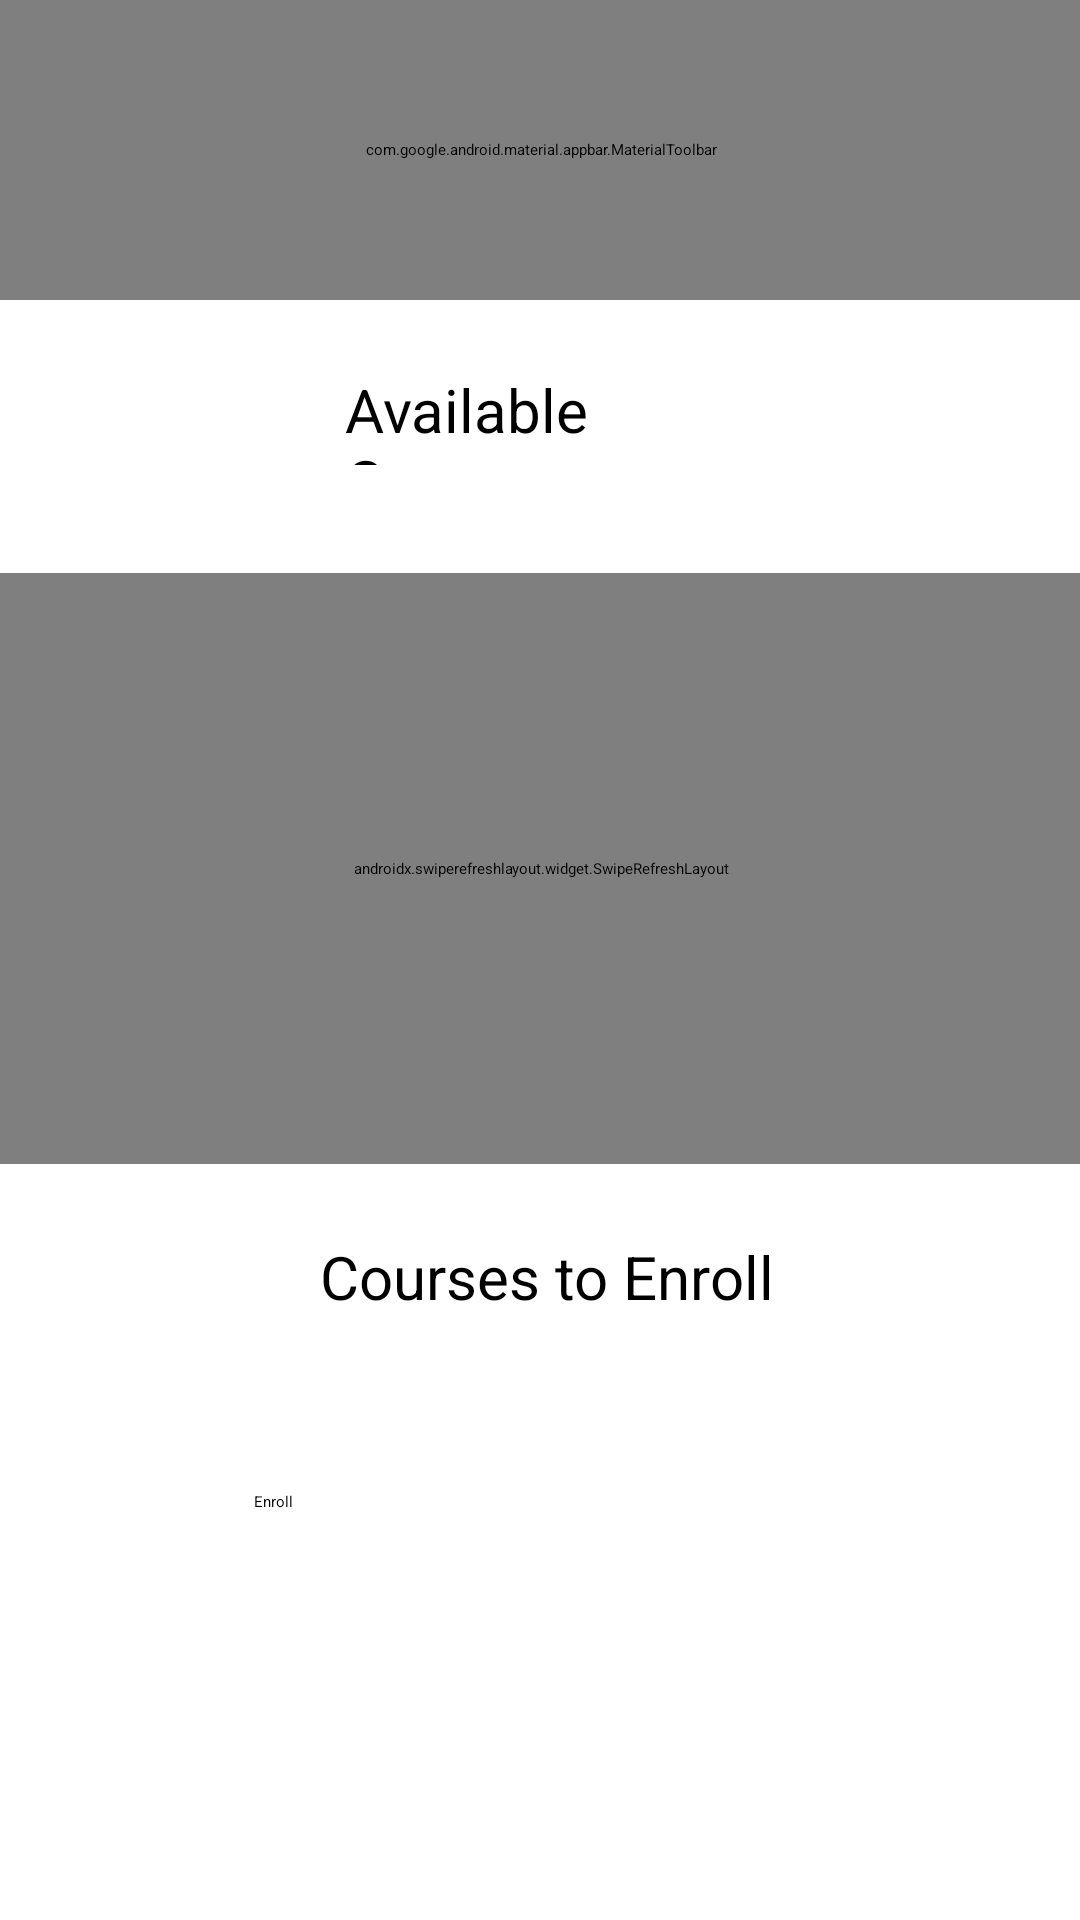

The Android layout XML behind this screen, and the referenced resources:
<!-- AndroidManifest.xml: activity theme Theme.EnrollmentApp -->
<!-- res/layout/activity_enrollment.xml -->
<?xml version="1.0" encoding="utf-8"?>
<androidx.constraintlayout.widget.ConstraintLayout xmlns:android="http://schemas.android.com/apk/res/android"
    xmlns:app="http://schemas.android.com/apk/res-auto"
    xmlns:tools="http://schemas.android.com/tools"
    android:layout_width="match_parent"
    android:layout_height="match_parent">

    <com.google.android.material.appbar.MaterialToolbar
        android:id="@+id/materialToolbar"
        android:layout_width="393dp"
        android:layout_height="100dp"
        android:background="?attr/colorPrimary"
        android:minHeight="?attr/actionBarSize"
        android:theme="?attr/actionBarTheme"
        app:layout_constraintEnd_toEndOf="parent"
        app:layout_constraintStart_toStartOf="parent"
        app:layout_constraintTop_toTopOf="parent">

        <Button
            android:layout_marginTop="50dp"
            android:id="@+id/button2"
            android:layout_width="150dp"
            android:layout_height="48dp"
            android:background="@android:drawable/ic_menu_revert"
            android:contentDescription="go_back"
            android:text="Go Back"
            app:icon="@android:drawable/ic_menu_revert"
            tools:layout_editor_absoluteX="8dp"
            tools:layout_editor_absoluteY="16dp" />
    </com.google.android.material.appbar.MaterialToolbar>

    <TextView
        android:id="@+id/textView5"
        android:layout_width="0dp"
        android:layout_height="32dp"
        android:layout_marginStart="115dp"
        android:layout_marginTop="23dp"
        android:layout_marginEnd="119dp"
        android:text="Available Courses"
        android:textSize="20sp"
        app:layout_constraintEnd_toEndOf="parent"
        app:layout_constraintStart_toStartOf="parent"
        app:layout_constraintTop_toBottomOf="@+id/materialToolbar" />

    <androidx.swiperefreshlayout.widget.SwipeRefreshLayout
        android:id="@+id/swipeRefreshLayout"
        android:layout_width="392dp"
        android:layout_height="197dp"
        android:layout_marginTop="36dp"
        app:layout_constraintEnd_toEndOf="parent"
        app:layout_constraintStart_toStartOf="parent"
        app:layout_constraintTop_toBottomOf="@+id/textView5">

        <androidx.recyclerview.widget.RecyclerView
            android:id="@+id/recyclerViewUnenrolled"
            android:layout_width="0dp"
            android:layout_height="0dp"
            android:contentDescription="List of unenrolled courses"
            app:layout_constraintBottom_toBottomOf="parent"
            app:layout_constraintEnd_toEndOf="parent"
            app:layout_constraintStart_toStartOf="parent"
            app:layout_constraintTop_toBottomOf="@+id/textView3" />
    </androidx.swiperefreshlayout.widget.SwipeRefreshLayout>

    <FrameLayout
        android:layout_width="392dp"
        android:layout_height="208dp"
        android:layout_marginTop="17dp"
        android:layout_marginBottom="44dp"
        app:layout_constraintBottom_toTopOf="@+id/button3"
        app:layout_constraintEnd_toEndOf="parent"
        app:layout_constraintStart_toStartOf="parent"
        app:layout_constraintTop_toBottomOf="@+id/textView6">

        <androidx.recyclerview.widget.RecyclerView
            android:id="@+id/recyclerViewToEnroll"
            android:layout_width="0dp"
            android:layout_height="0dp"
            android:contentDescription="List of unenrolled courses"
            app:layout_constraintBottom_toBottomOf="parent"
            app:layout_constraintEnd_toEndOf="parent"
            app:layout_constraintStart_toStartOf="parent"
            app:layout_constraintTop_toBottomOf="@+id/textView3" />
    </FrameLayout>

    <TextView
        android:id="@+id/textView6"
        android:layout_width="wrap_content"
        android:layout_height="wrap_content"
        android:layout_marginStart="123dp"
        android:layout_marginTop="24dp"
        android:layout_marginEnd="119dp"
        android:text="Courses to Enroll"
        android:textAlignment="center"
        android:textSize="20sp"
        app:layout_constraintEnd_toEndOf="parent"
        app:layout_constraintStart_toStartOf="parent"
        app:layout_constraintTop_toBottomOf="@+id/swipeRefreshLayout" />

    <Button
        android:id="@+id/button3"
        android:layout_width="191dp"
        android:layout_height="60dp"
        android:layout_marginStart="101dp"
        android:layout_marginEnd="101dp"
        android:layout_marginBottom="83dp"
        android:text="Enroll"
        app:layout_constraintBottom_toBottomOf="parent"
        app:layout_constraintEnd_toEndOf="parent"
        app:layout_constraintStart_toStartOf="parent" />

</androidx.constraintlayout.widget.ConstraintLayout>
<!-- resources referenced by this layout -->
<resources>
  <style name="Theme.EnrollmentApp" parent="Base.Theme.EnrollmentApp">
          
          <item name="android:navigationBarColor">@android:color/transparent</item>
          <item name="android:statusBarColor">@android:color/transparent</item>
          <item name="android:windowLightStatusBar">?attr/isLightTheme</item>
      </style>
</resources>
